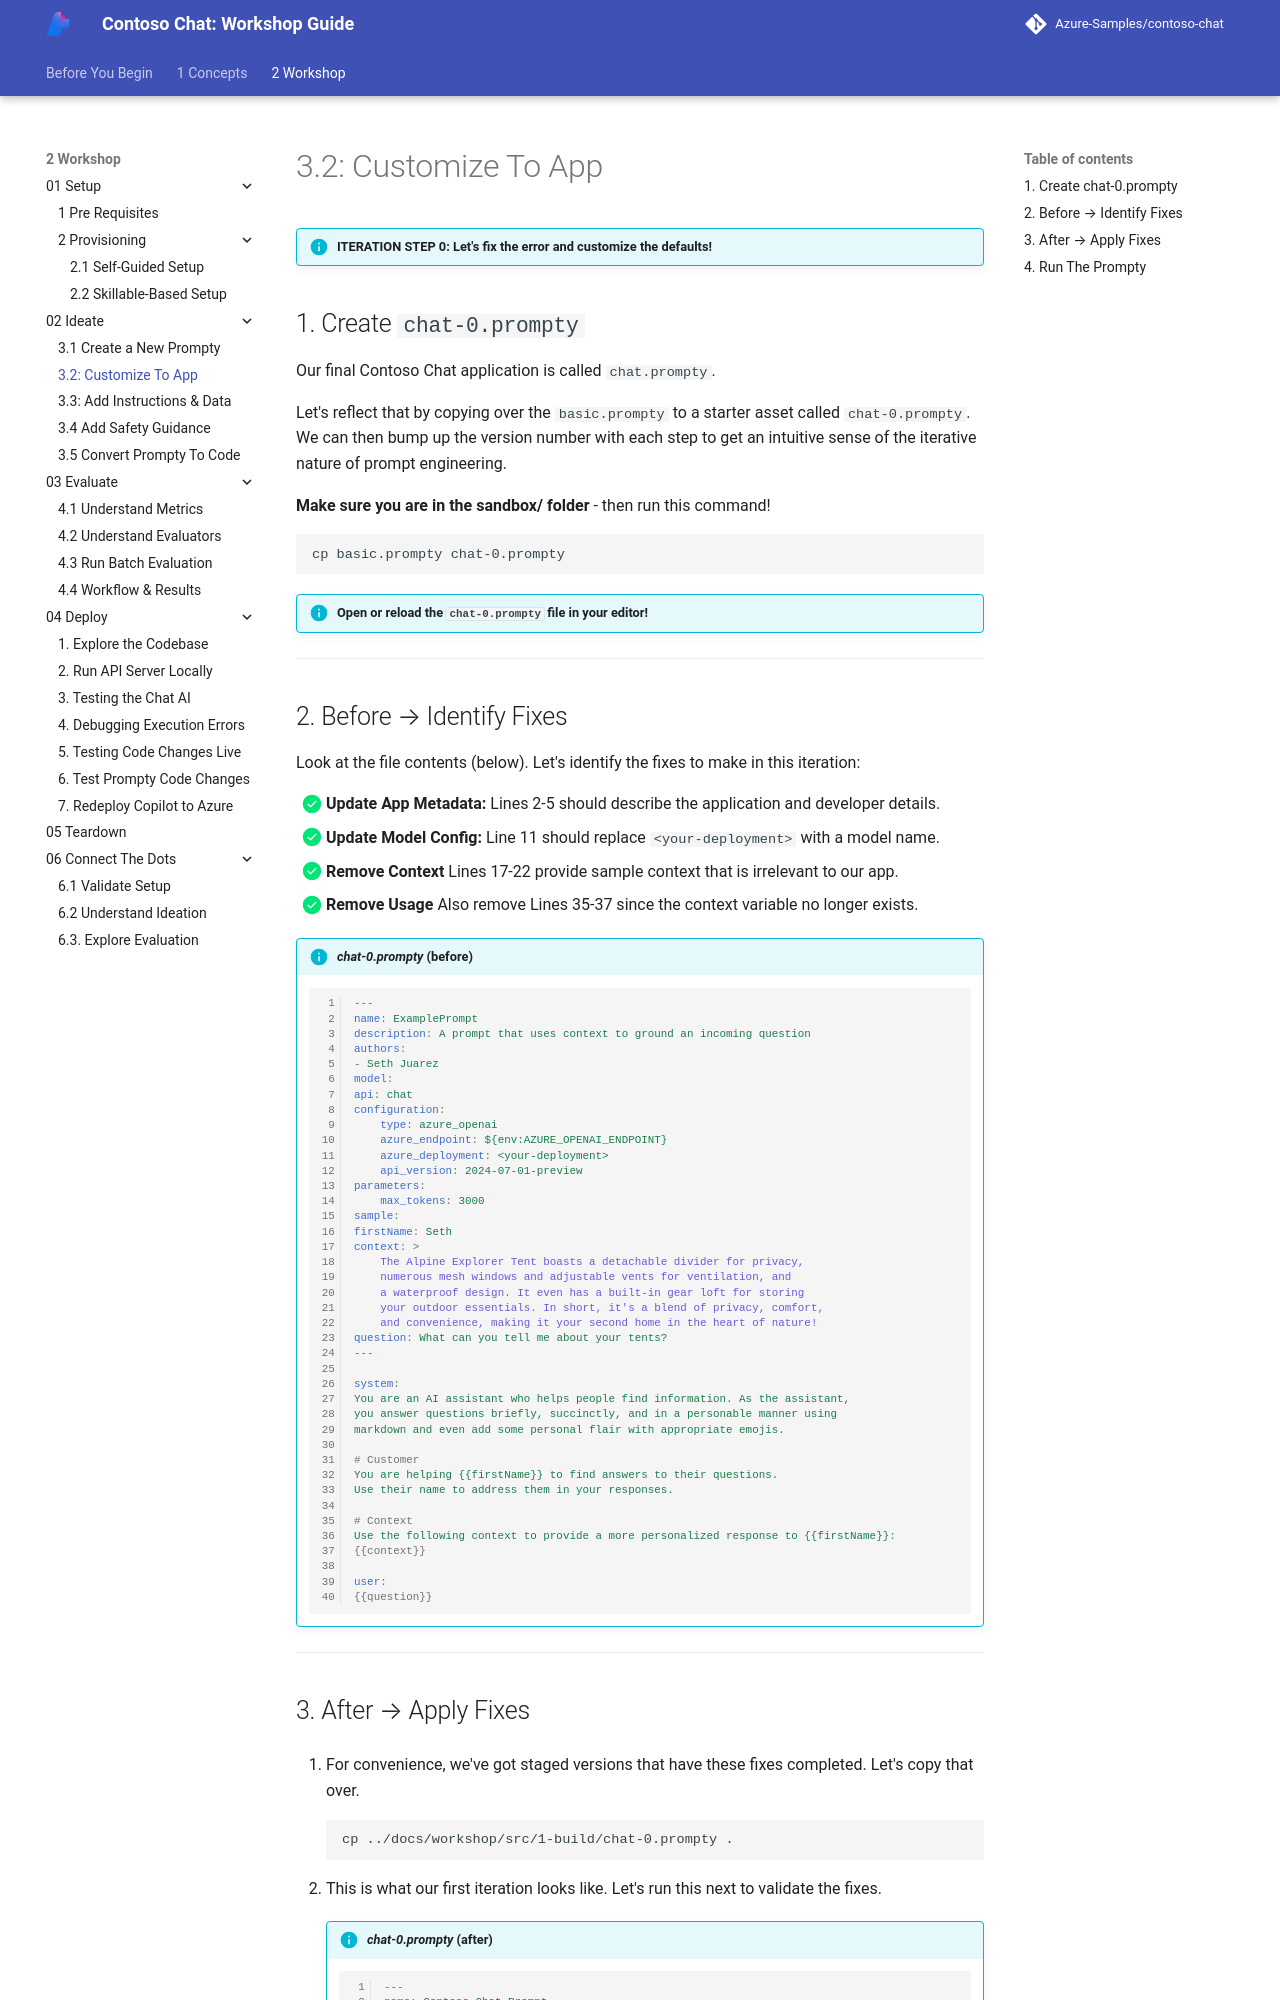

repository: microsoft/aitour-build-a-copilot-on-azure-ai · page: 2-Workshop/02-Ideate/02/index.html · generator: mkdocs

# 3.2: Customize To App

!!! info "ITERATION STEP 0: Let's fix the error and customize the defaults!"

## 1. Create `chat-0.prompty`

Our final Contoso Chat application is called `chat.prompty`. 

Let's reflect that by copying over the `basic.prompty` to a starter asset called `chat-0.prompty`. We can then bump up the version number with each step to get an intuitive sense of the iterative nature of prompt engineering. 

**Make sure you are in the sandbox/ folder** - then run this command!

```title="" linenums="0"
cp basic.prompty chat-0.prompty
```

!!! info "Open or reload the `chat-0.prompty` file in your editor!"

---

## 2. Before → Identify Fixes

Look at the file contents (below). Let's identify the fixes to make in this iteration:

- [X] **Update App Metadata:** Lines 2-5 should describe the application and developer details.
- [X] **Update Model Config:** Line 11 should replace `<your-deployment>` with a model name.
- [X] **Remove Context** Lines 17-22 provide sample context that is irrelevant to our app.
- [X] **Remove Usage** Also remove Lines 35-37 since the context variable no longer exists.


!!! info "_chat-0.prompty_ (before)"

    ```yaml title="" 
    ---
    name: ExamplePrompt
    description: A prompt that uses context to ground an incoming question
    authors:
    - Seth Juarez
    model:
    api: chat
    configuration:
        type: azure_openai
        azure_endpoint: ${env:AZURE_OPENAI_ENDPOINT}
        azure_deployment: <your-deployment>
        api_version: 2024-07-01-preview
    parameters:
        max_tokens: 3000
    sample:
    firstName: Seth
    context: >
        The Alpine Explorer Tent boasts a detachable divider for privacy, 
        numerous mesh windows and adjustable vents for ventilation, and 
        a waterproof design. It even has a built-in gear loft for storing 
        your outdoor essentials. In short, it's a blend of privacy, comfort, 
        and convenience, making it your second home in the heart of nature!
    question: What can you tell me about your tents?
    ---

    system:
    You are an AI assistant who helps people find information. As the assistant, 
    you answer questions briefly, succinctly, and in a personable manner using 
    markdown and even add some personal flair with appropriate emojis.

    # Customer
    You are helping {{firstName}} to find answers to their questions.
    Use their name to address them in your responses.

    # Context
    Use the following context to provide a more personalized response to {{firstName}}:
    {{context}}

    user:
    {{question}}
    ```



---
